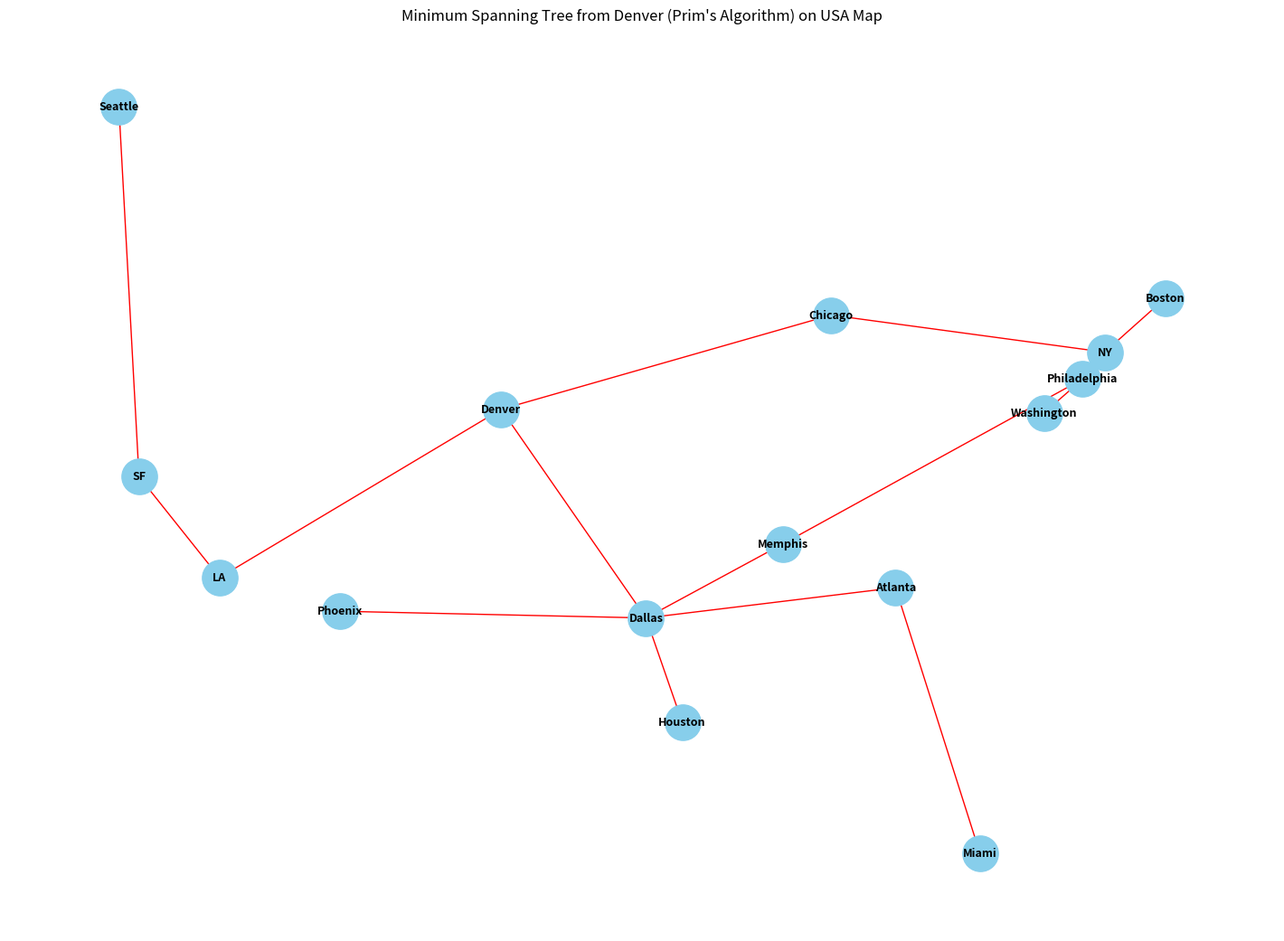

Write the Python code that produced this figure.
import sys
from collections import defaultdict
import networkx as nx
import matplotlib.pyplot as plt

# Graph class represents a directed weighted graph using adjacency lists and distance mapping
class Graph:
    def __init__(self):
        self.nodes = set()
        self.edges = defaultdict(list)
        self.distances = {}

    def add_node(self, value):
        self.nodes.add(value)

    def add_edge(self, from_node, to_node, distance):
        # Add edges in both directions since it's an undirected graph
        self.edges[from_node].append(to_node)
        self.edges[to_node].append(from_node)
        self.distances[(from_node, to_node)] = distance
        self.distances[(to_node, from_node)] = distance

    def initializeDistances(self):
        #initialize all pairs with maxsize for future use
        for i in self.nodes:
            for j in self.nodes:
                self.distances[(i, j)] = sys.maxsize
            self.distances[(i, "")] = 0

def dijkstra(graph, start):
    visited = {start: 0}
    path = {}
    nodes = set(graph.nodes)
    output = []

    while nodes:
        #find unvisited node with smallest distance
        min_node = None
        for node in nodes:
            if node in visited and (min_node is None or visited[node] < visited[min_node]):
                min_node = node
        if min_node is None:
            break

        nodes.remove(min_node)
        current_weight = visited[min_node]

        #reconstruct the path from start to min_node
        route = [min_node]
        while route[-1] in path:
            route.append(path[route[-1]])
        route.reverse()

        output.append(f"Distance from {start} to '{min_node}': {visited[min_node]} with path({ ' to '.join(route) })")

        #update distances to neighbors
        for neighbor in graph.edges[min_node]:
            weight = current_weight + graph.distances[(min_node, neighbor)]
            if neighbor not in visited or weight < visited[neighbor]:
                visited[neighbor] = weight
                path[neighbor] = min_node

    return output

def primMST(graph, start):
    key = {node: sys.maxsize for node in graph.nodes} #min edge weight to node
    parent = {node: None for node in graph.nodes}     #parent node in MST
    mstSet = {node: False for node in graph.nodes}    #MST inclusion flag

    key[start] = 0
    total_cost = 0
    mst_edges = []

    for _ in range(len(graph.nodes)):
        # pick a node not yet in MST with minimum key value
        u = min((node for node in graph.nodes if not mstSet[node]), key=lambda x: key[x], default=None)
        if u is None:
            break
        mstSet[u] = True

        #add edge to MST if its not the starting node
        if parent[u] is not None:
            mst_edges.append((parent[u], u, graph.distances[(parent[u], u)]))
            total_cost += graph.distances[(parent[u], u)]

        #update key values for adjacent vertices
        for v in graph.edges[u]:
            if not mstSet[v] and graph.distances[(u, v)] < key[v]:
                key[v] = graph.distances[(u, v)]
                parent[v] = u

    return mst_edges, total_cost

def build_graph():
    g = Graph()
    cities = [
        'Atlanta', 'Boston', 'Chicago', 'Dallas', 'Denver', 'Houston',
        'LA', 'Memphis', 'Miami', 'NY', 'Philadelphia', 'Phoenix', 'SF', 'Seattle', 'Washington'
    ]
    for city in cities:
        g.add_node(city)
    g.initializeDistances()

    edges = [
        ('Seattle', 'SF', 1092), ('Seattle', 'LA', 1544), ('LA', 'SF', 559), ('LA', 'Houston', 2205),
        ('LA', 'Denver', 1335), ('LA', 'NY', 3933), ('LA', 'Miami', 3755), ('Denver', 'Dallas', 1064),
        ('Denver', 'Boston', 2839), ('Denver', 'Memphis', 1411), ('Denver', 'Chicago', 1474),
        ('Chicago', 'Boston', 1367), ('Chicago', 'NY', 1145), ('Boston', 'NY', 306), ('Boston', 'Atlanta', 1505),
        ('Atlanta', 'Dallas', 1157), ('Dallas', 'Houston', 362), ('Atlanta', 'Miami', 973), ('Atlanta', 'SF', 3434),
        ('Dallas', 'Memphis', 675), ('Memphis', 'Philadelphia', 1413), ('Miami', 'Phoenix', 3182),
        ('Miami', 'Washington', 1487), ('Phoenix', 'NY', 3441), ('Phoenix', 'Chicago', 2332), ('Phoenix', 'Dallas', 1422),
        ('Philadelphia', 'Washington', 199), ('Philadelphia', 'Phoenix', 3342), ('Washington', 'Dallas', 1900),
        ('Washington', 'Denver', 2395)
    ]
    for from_city, to_city, dist in edges:
        g.add_edge(from_city, to_city, dist)
    return g

#optional plotting of city graph for a visualization
def plot_mst(mst_edges):
    city_positions = {
        'Seattle': (-123, 48), 'SF': (-122, 37), 'LA': (-118, 34), 'Phoenix': (-112, 33),
        'Denver': (-104, 39), 'Dallas': (-96.8, 32.8), 'Houston': (-95, 29.7), 'Chicago': (-87.6, 41.8),
        'Memphis': (-90, 35), 'Atlanta': (-84.4, 33.7), 'Miami': (-80.2, 25.8),
        'Washington': (-77, 38.9), 'Philadelphia': (-75.1, 39.9), 'NY': (-74, 40.7), 'Boston': (-71, 42.3)
    }

    G = nx.Graph()
    G.add_nodes_from(city_positions)
    G.add_edges_from([(u, v) for u, v, _ in mst_edges])

    plt.figure(figsize=(14, 10))
    nx.draw(
        G,
        pos=city_positions,
        with_labels=True,
        node_color='skyblue',
        edge_color='red',
        node_size=800,
        font_size=9,
        font_weight='bold'
    )
    plt.title("Minimum Spanning Tree from Denver (Prim's Algorithm) on USA Map")
    plt.axis('off')
    plt.show()

def main():
    graph = build_graph()

    print("==== Dijkstra's SSSP from Denver ====")
    for line in dijkstra(graph, "Denver"):
        print(line)

    print("\n==== Prim's MST from Denver ====")
    mst_edges, mst_cost = primMST(graph, "Denver")
    print(f"{'From':<15} {'To':<15} {'Weight'}")
    for from_city, to_city, weight in mst_edges:
        print(f"{from_city:<15} {to_city:<15} {weight}")
    print(f"\nTotal MST Cost: {mst_cost}")

    plot_mst(mst_edges)

if __name__ == "__main__":
    main()
